Run: headless pygame with SDL's dummy video driver; simulated clock (each Clock.tick advances the game by its frame time, no real sleeping); random seed 0; keys injected as events and as key.get_pressed() state; no mouse input.
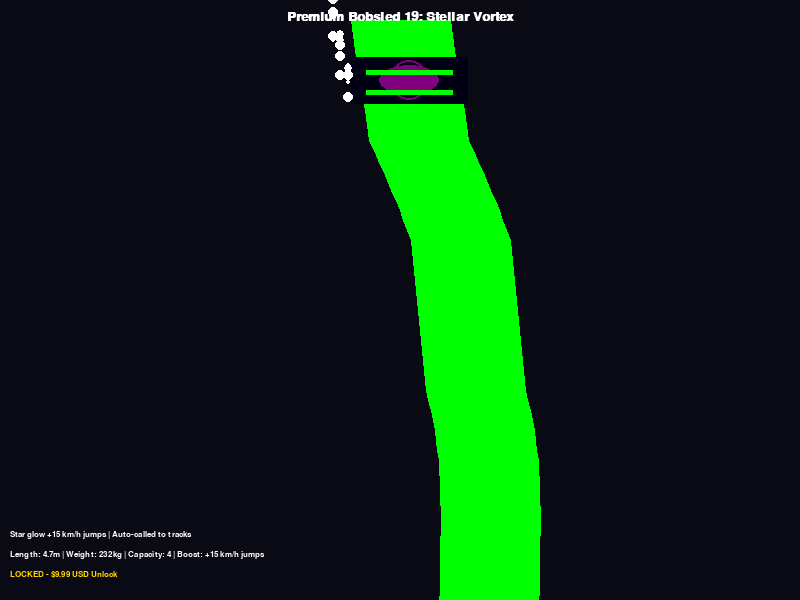
Frame 1 of 4 · flips 1–60 · no input
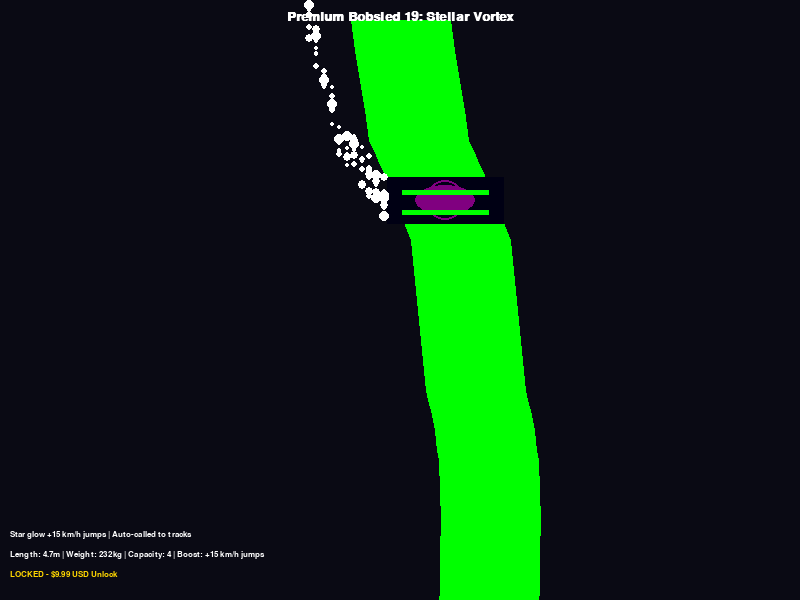
Frame 2 of 4 · flips 61–180 · tapped SPACE, RETURN · held RIGHT (→), D
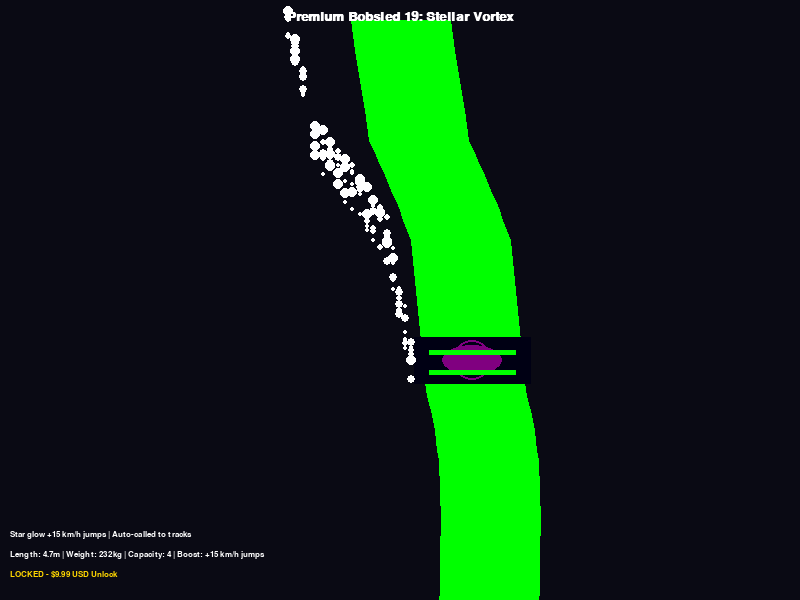
Frame 3 of 4 · flips 181–300 · held DOWN (↓), S
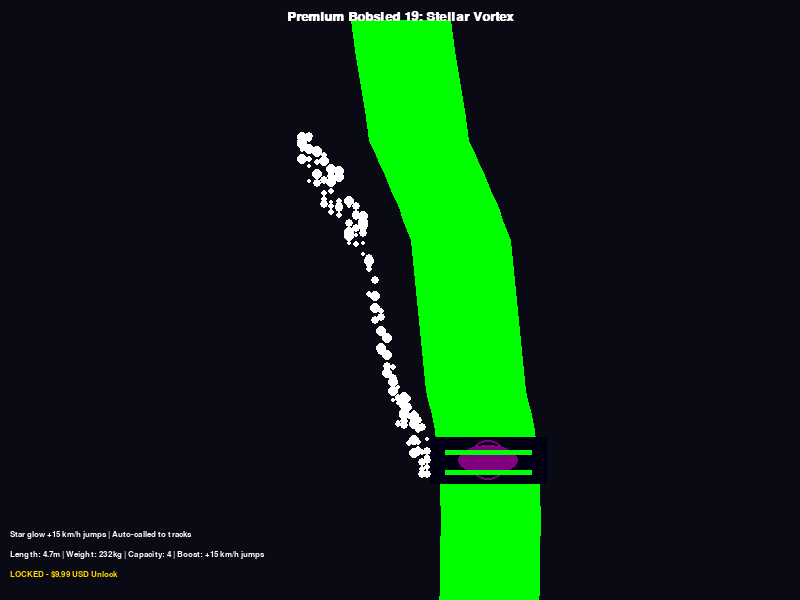
Frame 4 of 4 · flips 301–420 · held LEFT (←), A, UP (↑), W

The pygame program that drew these frames:

import pygame
import sys
import math
import random

# Initialize Pygame
pygame.init()

# Screen dimensions
SCREEN_WIDTH = 800
SCREEN_HEIGHT = 600

# Colors for cyberpunk aesthetic
NEON_BLUE = (0, 255, 255)
NEON_PINK = (255, 0, 255)
DARK_BG = (10, 10, 20)
STELLAR_BLACK = (0, 0, 20, 200)  # Semi-transparent void hull
NEBULA_PURPLE = (128, 0, 128, 128)
COMET_WHITE = (255, 255, 255, 64)
GLOW_GREEN = (0, 255, 0)
WHITE = (255, 255, 255)
GOLD = (255, 215, 0)  # For price tag

# Set up display
screen = pygame.display.set_mode((SCREEN_WIDTH, SCREEN_HEIGHT))
pygame.display.set_caption("Cyberpunk Premium Bobsled 19: Stellar Vortex ($9.99 USD)")

# Fonts
font = pygame.font.SysFont('couriernew', 20, bold=True)
small_font = pygame.font.SysFont('couriernew', 12)

# Bobsled parameters
SLED_LENGTH = 117  # Pixels for visualization
SLED_WIDTH = 47
SLED_COLOR = STELLAR_BLACK

# Nebula swirls and comet trails
nebula_timer = 0
comet_particles = []

def add_comet_particles(x, y):
    for _ in range(7):
        comet_particles.append([x - SLED_LENGTH // 2, y + random.randint(-SLED_WIDTH // 2, SLED_WIDTH // 2), random.randint(2, 5), random.randint(60, 120), COMET_WHITE])

def update_comet_particles():
    global nebula_timer
    nebula_timer += 1
    for p in comet_particles[:]:
        p[0] -= 3  # Trail behind
        p[1] += random.randint(-1, 1)
        p[4] = list(p[4])
        p[4][3] -= 3  # Fade
        if p[4][3] <= 0:
            comet_particles.remove(p)

# Track simulation for auto-call (jump-heavy path for extension demo)
track_points = []
start_x = SCREEN_WIDTH // 2
y_pos = 0
for i in range(0, SCREEN_HEIGHT, 10):
    curve_x = start_x + int(90 * math.sin(math.pi * i / SCREEN_HEIGHT))
    if i % 150 < 50:  # Air gaps for jumps
        y_pos += 20  # Extended air sim
    track_points.append((curve_x, y_pos))
    y_pos += 10

def draw_bobsled(pos_x, pos_y, angle=0):
    # Star-field hull
    hull_surf = pygame.Surface((SLED_LENGTH, SLED_WIDTH), pygame.SRCALPHA)
    pygame.draw.rect(hull_surf, SLED_COLOR[:3], (0, 0, SLED_LENGTH, SLED_WIDTH))
    screen.blit(hull_surf, (pos_x - SLED_LENGTH // 2, pos_y - SLED_WIDTH // 2))
    
    # Nebula swirls (rotating ellipses)
    swirl_radius = 20 + int(10 * math.sin(nebula_timer / 10))
    pygame.draw.ellipse(screen, NEBULA_PURPLE[:3], (pos_x - 30, pos_y - 15, 60, 30))
    pygame.draw.ellipse(screen, NEBULA_PURPLE[:3], (pos_x - 20, pos_y - 20, 40, 40), width=2)
    
    # Runners
    for offset in [-10, 10]:
        pygame.draw.rect(screen, GLOW_GREEN, (pos_x - SLED_LENGTH // 2 + 15, pos_y + offset, SLED_LENGTH - 30, 5))
    
    # Add comet trails
    add_comet_particles(pos_x, pos_y)

def draw_scene():
    screen.fill(DARK_BG)
    # Draw jump track
    pygame.draw.lines(screen, GLOW_GREEN, False, track_points, 100)  # Wide track
    
    # Auto-call bobsled to track
    sled_index = (pygame.time.get_ticks() // 15) % len(track_points)  # Cosmic speed
    sled_x, sled_y = track_points[sled_index]
    # Angle
    if sled_index < len(track_points) - 1:
        next_x, next_y = track_points[sled_index + 1]
        angle = math.atan2(next_y - sled_y, next_x - sled_x)
    else:
        angle = 0
    draw_bobsled(sled_x, sled_y, angle)
    
    # Update comets
    update_comet_particles()
    for p in comet_particles:
        pygame.draw.circle(screen, p[4][:3], (int(p[0]), int(p[1])), p[2])
    
    # Text overlays
    title_text = font.render("Premium Bobsled 19: Stellar Vortex", True, WHITE)
    screen.blit(title_text, (SCREEN_WIDTH // 2 - title_text.get_width() // 2, 10))
    
    stats_text = small_font.render("Length: 4.7m | Weight: 232kg | Capacity: 4 | Boost: +15 km/h jumps", True, WHITE)
    screen.blit(stats_text, (10, SCREEN_HEIGHT - 50))
    
    price_text = small_font.render("LOCKED - $9.99 USD Unlock", True, GOLD)
    screen.blit(price_text, (10, SCREEN_HEIGHT - 30))
    
    desc_text = small_font.render("Star glow +15 km/h jumps | Auto-called to tracks", True, WHITE)
    screen.blit(desc_text, (10, SCREEN_HEIGHT - 70))

def main():
    clock = pygame.time.Clock()
    running = True
    
    while running:
        for event in pygame.event.get():
            if event.type == pygame.QUIT:
                running = False
        
        draw_scene()
        pygame.display.flip()
        clock.tick(60)
    
    pygame.quit()
    sys.exit()

if __name__ == "__main__":
    main()
